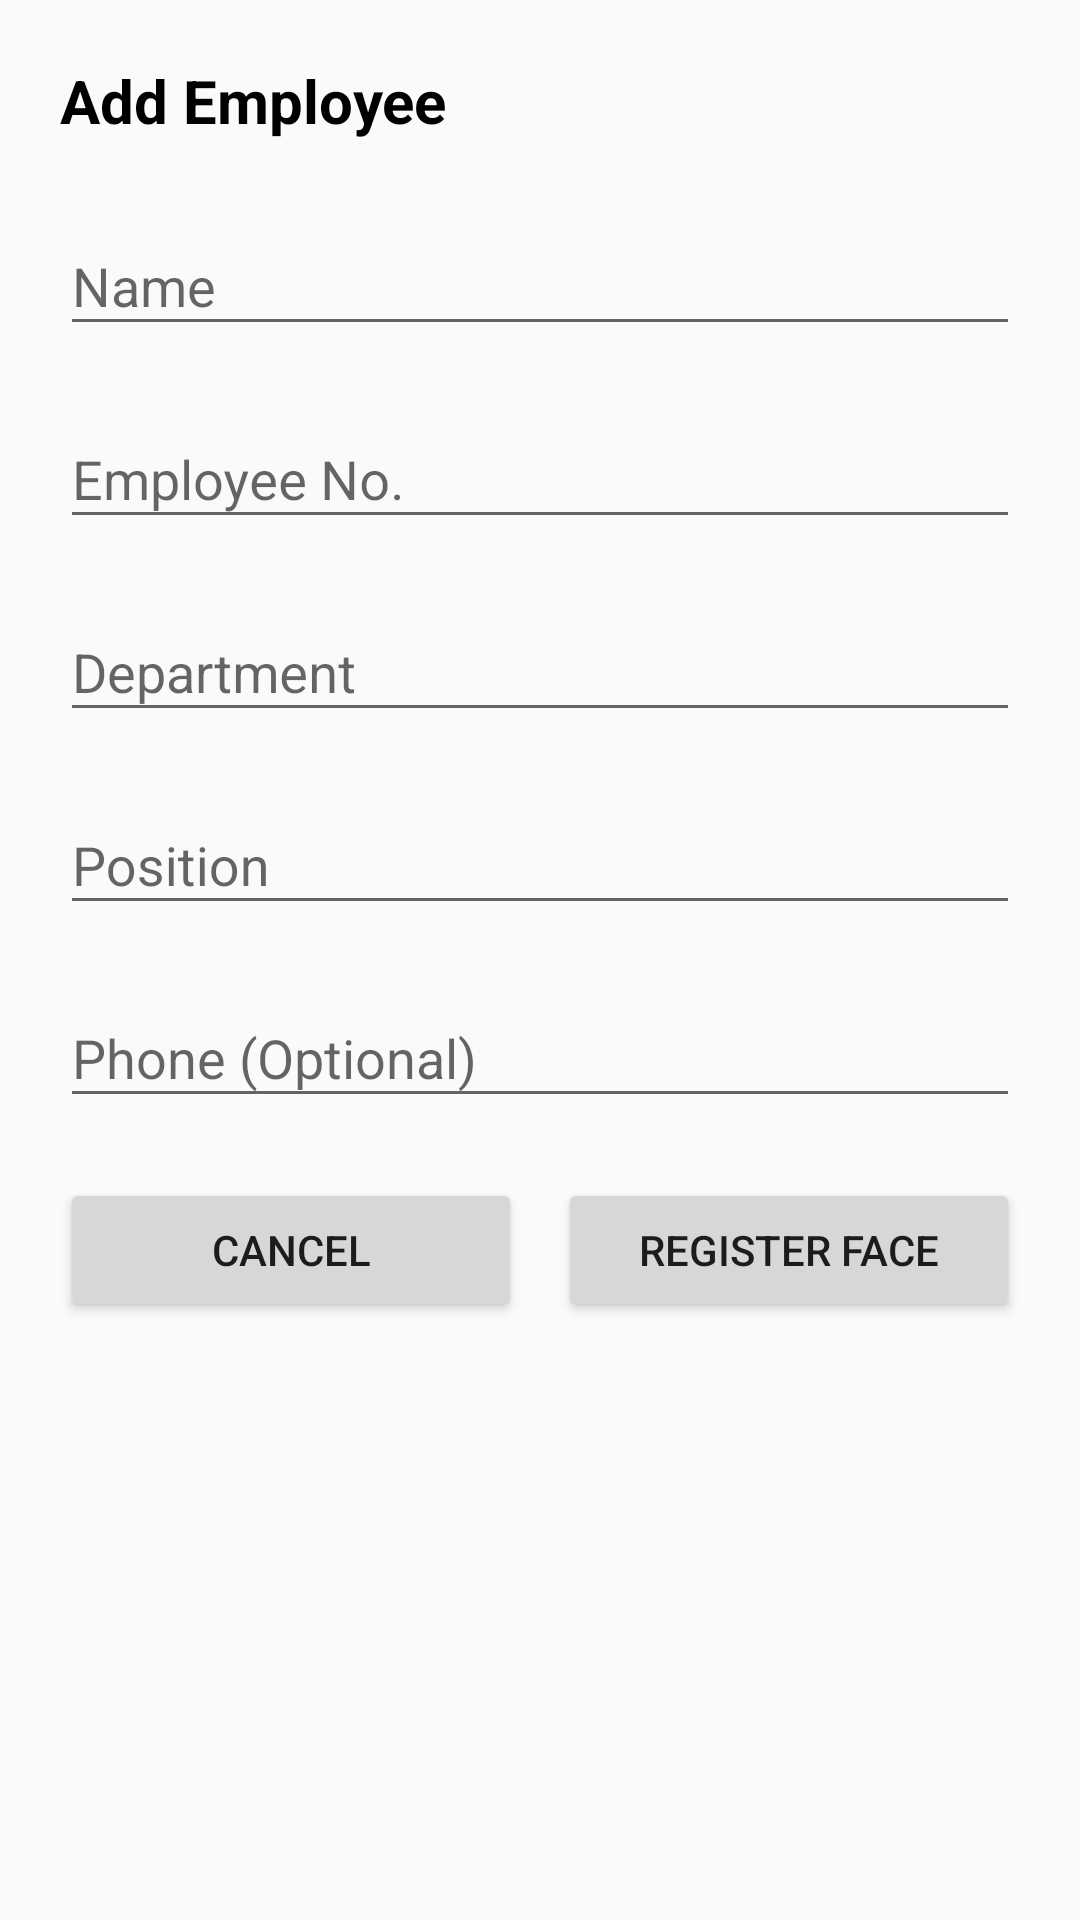

Write the Android layout XML for this screen, with the resource values it uses.
<!-- AndroidManifest.xml: application theme AppTheme -->
<!-- res/layout/dialog_add_employee.xml -->
<?xml version="1.0" encoding="utf-8"?>
<LinearLayout xmlns:android="http://schemas.android.com/apk/res/android"
    android:layout_width="match_parent"
    android:layout_height="wrap_content"
    android:orientation="vertical"
    android:padding="20dp">

    <TextView
        android:layout_width="wrap_content"
        android:layout_height="wrap_content"
        android:text="Add Employee"
        android:textColor="@android:color/black"
        android:textSize="20sp"
        android:textStyle="bold" />

    
    <com.google.android.material.textfield.TextInputLayout
        android:layout_width="match_parent"
        android:layout_height="wrap_content"
        android:layout_marginTop="16dp"
        android:hint="Name">

        <com.google.android.material.textfield.TextInputEditText
            android:id="@+id/et_name"
            android:layout_width="match_parent"
            android:layout_height="wrap_content"
            android:inputType="text"
            android:singleLine="true" />
    </com.google.android.material.textfield.TextInputLayout>

    
    <com.google.android.material.textfield.TextInputLayout
        android:layout_width="match_parent"
        android:layout_height="wrap_content"
        android:layout_marginTop="12dp"
        android:hint="Employee No.">

        <com.google.android.material.textfield.TextInputEditText
            android:id="@+id/et_employee_no"
            android:layout_width="match_parent"
            android:layout_height="wrap_content"
            android:inputType="text"
            android:singleLine="true" />
    </com.google.android.material.textfield.TextInputLayout>

    
    <com.google.android.material.textfield.TextInputLayout
        android:layout_width="match_parent"
        android:layout_height="wrap_content"
        android:layout_marginTop="12dp"
        android:hint="Department">

        <com.google.android.material.textfield.TextInputEditText
            android:id="@+id/et_department"
            android:layout_width="match_parent"
            android:layout_height="wrap_content"
            android:inputType="text"
            android:singleLine="true" />
    </com.google.android.material.textfield.TextInputLayout>

    
    <com.google.android.material.textfield.TextInputLayout
        android:layout_width="match_parent"
        android:layout_height="wrap_content"
        android:layout_marginTop="12dp"
        android:hint="Position">

        <com.google.android.material.textfield.TextInputEditText
            android:id="@+id/et_position"
            android:layout_width="match_parent"
            android:layout_height="wrap_content"
            android:inputType="text"
            android:singleLine="true" />
    </com.google.android.material.textfield.TextInputLayout>

    
    <com.google.android.material.textfield.TextInputLayout
        android:layout_width="match_parent"
        android:layout_height="wrap_content"
        android:layout_marginTop="12dp"
        android:hint="Phone (Optional)">

        <com.google.android.material.textfield.TextInputEditText
            android:id="@+id/et_phone"
            android:layout_width="match_parent"
            android:layout_height="wrap_content"
            android:inputType="phone"
            android:singleLine="true" />
    </com.google.android.material.textfield.TextInputLayout>

    
    <LinearLayout
        android:layout_width="match_parent"
        android:layout_height="wrap_content"
        android:layout_marginTop="20dp"
        android:orientation="horizontal">

        <Button
            android:id="@+id/btn_cancel"
            android:layout_width="0dp"
            android:layout_height="wrap_content"
            android:layout_weight="1"
            android:text="Cancel" />

        <Button
            android:id="@+id/btn_register_face"
            android:layout_width="0dp"
            android:layout_height="wrap_content"
            android:layout_marginStart="12dp"
            android:layout_weight="1"
            android:text="Register Face" />








    </LinearLayout>
</LinearLayout>
<!-- resources referenced by this layout -->
<resources>
  <style name="AppTheme" parent="Theme.AppCompat.Light.DarkActionBar">
          
          <item name="colorPrimary">@color/colorPrimary</item>
          <item name="colorPrimaryDark">@color/colorPrimaryDark</item>
          <item name="colorAccent">@color/colorAccent</item>
      </style>
  <color name="colorPrimary">#6200EE</color>
  <color name="colorPrimaryDark">#3700B3</color>
  <color name="colorAccent">#DA0303</color>
</resources>
